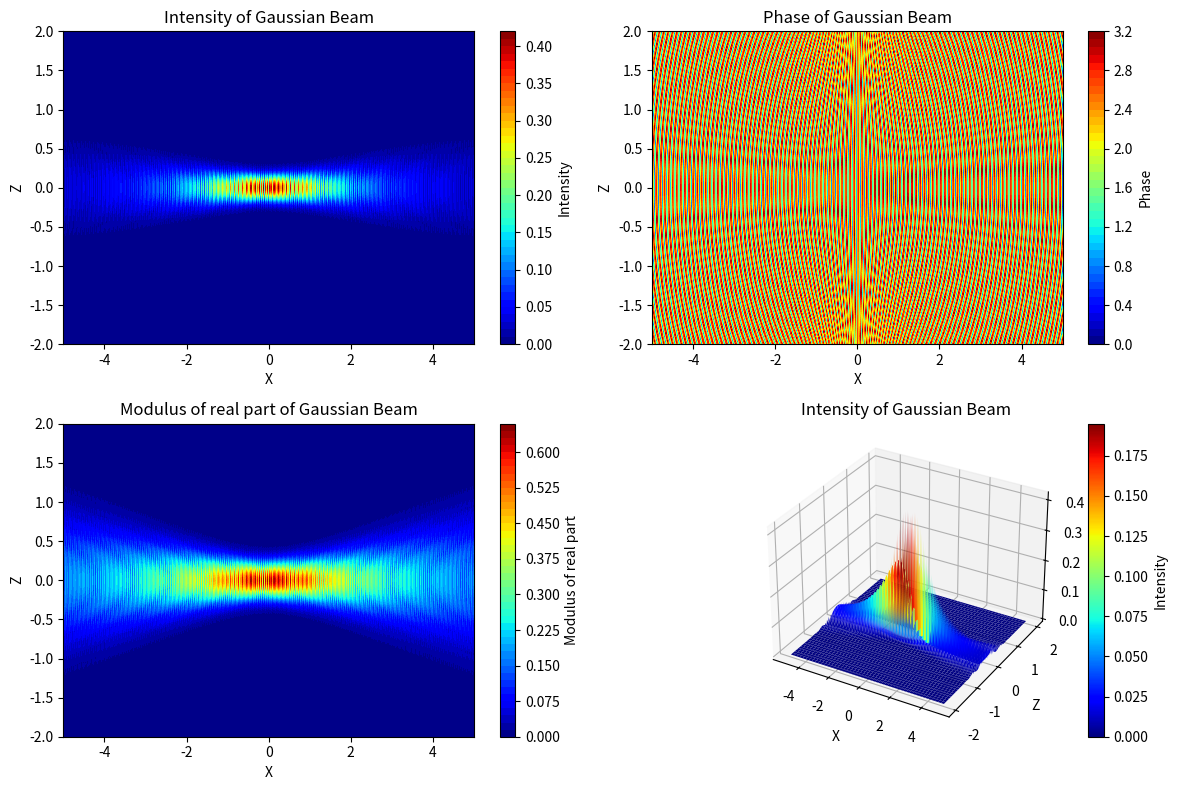

Source code (Python):
import numpy as np
import matplotlib.pyplot as plt
from math import pi

def wave_function(x, z, w, k): # Função para entrar no countour w = z0
    return 1/(z + 1j*w) * np.exp(-1j*k*(x**2)/(2*(z + 1j*w))) * np.exp(-1j*k*z)

x = np.linspace(-5, 5, 500) # limites para eixos x e z 
z = np.linspace(-2, 2, 200)

X, Z = np.meshgrid(x, z) # grid 2x2

w = 1.5 #z0
k = 20*pi

fig = plt.figure(figsize=(12, 8))
ax1 = fig.add_subplot(2, 2, 1)
ax2 = fig.add_subplot(2, 2, 2)
ax3 = fig.add_subplot(2, 2, 3)
ax4 = fig.add_subplot(2, 2, 4, projection='3d')

Z_intensity = (np.abs(np.real(wave_function(Z, X, w, k))))**2#intensidade
Z_phase = np.abs(np.angle(wave_function(Z, X, w, k))) #fase
Z_real_abs = np.abs(np.real(wave_function(Z, X, w, k))) #múdulo da parte real

contour1 = ax1.contourf(X, Z, Z_intensity, levels=50, cmap='jet') # plots de 1 a 4
fig.colorbar(contour1, ax=ax1, label='Intensity')
ax1.set_xlabel('X')
ax1.set_ylabel('Z')
ax1.set_title('Intensity of Gaussian Beam')

contour2 = ax2.contourf(X, Z, Z_phase, levels=50, cmap='jet')
fig.colorbar(contour2, ax=ax2, label='Phase')
ax2.set_xlabel('X')
ax2.set_ylabel('Z')
ax2.set_title('Phase of Gaussian Beam')

contour3 = ax3.contourf(X, Z, Z_real_abs, levels=50, cmap='jet')
fig.colorbar(contour3, ax=ax3, label='Modulus of real part')
ax3.set_xlabel('X')
ax3.set_ylabel('Z')
ax3.set_title('Modulus of real part of Gaussian Beam')

contour4 = ax4.plot_surface(X, Z, Z_intensity, cmap='jet', edgecolor='none')
fig.colorbar(contour4, ax=ax4, label='Intensity')
ax4.set_xlabel('X')
ax4.set_ylabel('Z')
ax4.set_title('Intensity of Gaussian Beam')
plt.tight_layout() 
plt.show()